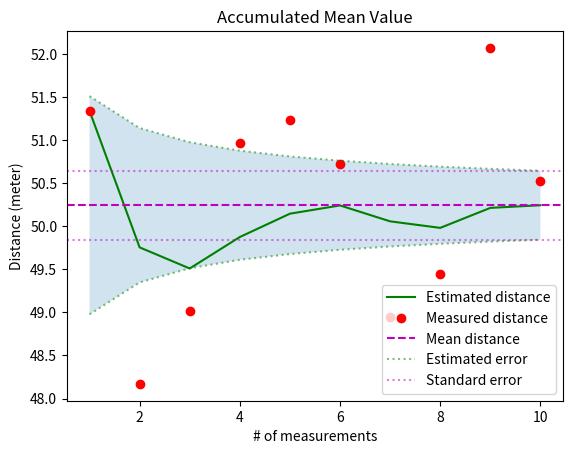

Source code (Python):
#!/usr/bin/env python
# coding: utf-8

# (Basic:basic_linear_algebra)=
# # Basic Linear Algebra
# In practice all the calculations are done through some kind of linear combinations of matrices and vectors through solutions that have well defined optimal criterias under the branch of *linear algebra*. Thus, there is a need to have some knowledge of the fundamentals of linear algebra in order to exploit the full potential of this book.
# 
# One good reference to have at hand is The Matrix Cookbook {cite}`matrixcookbook2012`
# 
# ![matrix](fig/matrix.jpg)

# ## Matrix Notation
# Let's first try to recompute the results from the previous chapter, but now in a pure matrix notation. We have the same 10 measurements from the laser scanner as before and our goal is to provide an estimate of the position and the corresponding standard error. In order to do that, we need to express the relationship between the measurements and the unknown position in terms of a so called *measurement equations*.
# 
# The generic measurement equation looks like this:
# 
# $$
# z = Hx + v
# $$
# 
# where $z$ is the vector of measurements, $H$ is the design matrix, $x$ is the vector of unknowns and $v$ is the vector of residuals. The only new term here is the design matrix. However, in this simple example it becomes just a vector of 1's so we technically don't need to express it explicitly. But for completeness we bring it along as it will become easier to compare with the expressions later on.
# 
# In our example we actually measure the same quantity as we are trying to estimate, i.e. the laser scanner directly measures the unknown position $x$, hence the design matrix will be just a vector of 1's. The measurement equations for the 10 measurements will look like this in matrix form:
# 
# $$
# \begin{bmatrix}
#   51.34\\
#   48.17\\
#   \vdots\\
#   50.52\\
# \end{bmatrix}
# =
# \begin{bmatrix}
#   1\\
#   1\\
#   \vdots\\
#   1\\
# \end{bmatrix}
# \begin{bmatrix}
#   x\\
# \end{bmatrix}
# +
# \begin{bmatrix}
#   v_1\\
#   v_2\\
#   \vdots\\
#   v_{10}\\
# \end{bmatrix}
# $$

# (Basic:method_of_least_squares)=
# ## Method of Least Squares (LSQ)
# In order to calculate an estimate of the unknown $x$ given all the available measurements $z$, we start with rewriting the measurement equation explicit in terms of the vector of residuals $v$.
# 
# $$
# v = z - Hx
# $$
# 
# Our goal now is to find a solution for the unknown $x$ that minimizes the squared sum of residuals $v$.
# 
# ```{note}
# Eventhough this concept may look very similar to *linear regression* - it is not the same. Linear regression are basically solving for the unknown coefficients of a straight line given a set of functional values. However, with LSQ we are solving a set of linear equations (i.e. the measurement equations) that minimizes the squared distance to a given set of observations.
# ```
# 
# This approach will give us the optimal solution in terms of *minimum variance*.
# 
# $$
# min \sum v^T v
# $$
# 
# Finding this minimum requires differentiating the squared sum of residuals with respect to the unknown $x$. The minimum is then obtained by setting the derivative equal to zero and solve for the unknown $x$.
# 
# $$
# \frac{\partial \sum v^T v}{\partial x} = 0
# $$
# 
# Even if this is an easy and intuitive concept, we derive the full solution here for completeness. Lets begin by expressing the squared residuals $v$ in terms of the observations $z$.
# 
# $$
# \begin{align}
#   v^T v =& (z - Hx)^T (z - Hx)\\
#         =& (z^T - x^T H^T)(z - Hx)\\
#         =& z^T z - z^T Hx - x^T H^T z + x^T H^T Hx\\
# \end{align}
# $$
# 
# Next we differentiate the squared sum of residuals to obtain an expression for the derivative.
# 
# $$
# \begin{align}
#   \frac{\partial (v^T v)}{\partial x} =& \frac{\partial (z^T z)}{\partial x} - \frac{\partial (z^T Hx)}{\partial x} - \frac{\partial (x^T H^T z)}{\partial x} + \frac{\partial (x^T H^T Hx)}{\partial x}\\
#                                     =& 0 - z^T H - H^T z + (H^T H + (H^T H)^T)x\\
#                                     =& -2H^T z + 2H^T H x\\
# \end{align}
# $$
# 
# The last part is to set the derivative equal to zero and solve for the unknowns $x$.
# 
# $$
# \begin{align}
#   -2H^T z + 2H^T H x =& 0\\
#              H^T H x =& H^T z\\
# \end{align}
# $$
# 
# The latter equation is called the *normal equation* and this is the main equation to be solved in order to provide an estimate of the unknown state vector $x$. Depending on the number of equations/unknowns this equation can be solved in various ways. However, in typical overdermined systems where we have more measurements than unknowns the solution becomes trivial.
# 
# Further, if the observations are given weights corresponding to their individual variance the solution becomes as follows:
# 
# $$
# x = (H^T \Sigma_z^{-1} H)^{-1} H^T \Sigma_z^{-1} z
# $$
# 
# Note that the term $(H^T \Sigma_z^{-1} H)^{-1} H^T \Sigma_z^{-1}$ is sometimes also called the *pseudoinverse* and is denoted by $H^{+}$.
# 
# $$
# z = Hx \rightarrow x = H^{+}z
# $$

# ## Error Analysis
# Computing the *standard error* in matrix notation is also straight forward. The starting point is the measurement equation that gives the functional relationship between the measurements $z$ and the unknowns $x$.
# 
# $$
# x = H^{-1}z
# $$
# 
# The *covariance matrix* is a square matrix providing the covariance between each pair of elements of a given vector. All covariance matrices are by nature both *symmetric* and *positive semi-definite*. The main diagonal contains variances, i.e. the covariance of each element with itself. Thus the covariance matrix $\Sigma_x$ of the unknown vector $x$ is defined as:
# 
# $$
# \begin{align}
#   \Sigma_x =& E[x x^T]\\
#            =& E[H^{-1}z (H^{-1}z)^T]\\
#            =& H^{-1}E[zz^T](H^{-1})^T\\
#   \Sigma_x =& (H^T \Sigma_z^{-1} H)^{-1}\\
# \end{align}
# $$
# 
# where $\Sigma_x$ is the covariance matrix of the unknown vector $x$ and $\Sigma_z$ is the covariance matrix of the measurements $z$. In the case that all the measurements have the same variance, the expression becomes even more simple.
# 
# $$
# \Sigma_x = \sigma_0^2 \cdot (H^T H)^{-1}
# $$
# 
# where $\sigma_0$ is the standard deviation of *unit weight*, i.e. the standard deviation of an observation with weight equal to one.
# 
# ```{note}
# In general the standard deviation of unit weigth $\sigma_0$ is not known, and it must therefore in practice be estimated from the measurements. The estimated standard deviation of unit weigth is typically denoted $s_0$.
# ```
# 
# Let us now rewrite the previous algorithm in terms of the new matrix notation. Let us from here on denote the measurement $z$ as a column vector.

# ```{note}
# Eventhough it has work out well using *lists* in the previous 1D examples, from here on we need to introduce the conecpt of *arrays* in order to fully comply with the defined matrix operators and functions that are related to linear algebra.
# ```

# In[1]:


# Compute sample mean, standard deviation and standard error (LSQ)

# Import
from numpy import array, ones, eye, sqrt
from numpy.linalg import inv

# Measurements
z = array([[51.34],
           [48.17],
           [49.02],
           [50.97],
           [51.23],
           [50.72],
           [48.95],
           [49.45],
           [52.07],
           [50.52]])

# number of measurements
N = len(z)

# Design matrix
H = ones([N, 1])

# Measurement covariance matrix
Sigmaz = eye(N)

# LSQ solution
x = inv(H.T@inv(Sigmaz)@H)@H.T@inv(Sigmaz)@z
s02 = 1/(N - 1)*(z - H@x).T@(z - H@x)
Sigmax = s02*inv(H.T@inv(Sigmaz)@H)

mu = x[0, 0]
sd = sqrt(s02[0, 0])
se = sqrt(Sigmax[0, 0])

print(f"Estimated distance: {mu:.2f} m")
print(f"Standard deviation: {sd:.2f} m")
print(f"Standard error:     {se:.2f} m")


# As expected we get exactly the same result as in {ref}`Intro:mean_and_variance`.
# 
# Eventhough the efficiency of the matrix notation might not be that obvious in this tiny example, its unleashed power becomes much more prominent as the systems gets larger. For now we can just state the we have found method to express and solve large systems of linear equations in a rather efficient way.

# (Basic:sequential_least_squares)=
# ## Sequential Least Squares (SLSQ)
# So far so good, but we also need a recursive version of the method of least squares to be able to adopt new measurements as the become available. This modification is called *Sequential Least Squares* (SLSQ).
# 
# Let's begin with the assumption that we only have two measurements.
# 
# $$
# \begin{align}
#   z_1 =& H_1 x_1 + v_1\\
#   z_2 =& H_2 x_2 + v_2\\
# \end{align}
# $$
# 
# The corresponding *normal equations* for these two observation equations can be written as follows. For simplicity we denote the left side $N$ and the right side $h$.
# 
# $$
# \begin{alignat}{2}
#   N_1 =& H_1^T \Sigma_{z_1}^{-1} H_1 \qquad h_1 =& H_1^T \Sigma_{z_1}^{-1} z_1\\
#   N_2 =& H_2^T \Sigma_{z_2}^{-1} H_2 \qquad h_2 =& H_2^T \Sigma_{z_2}^{-1} z_2\\
# \end{alignat}
# $$
# 
# Next we want to express the solution using both measurements as the sum of the solution $x_1$ based on only the first observation $z_1$ and the contribution to the solution $\Delta x$ from the second observation $z_2$. Thus we can write the solution $x_2$ using both measurements like this.
# 
# $$
# x_2 = x_1 + \Delta x
# $$
# 
# The sequential solution can be derived by adding the normal equations and solve for the sequential contribution $\Delta x$. This will look something like this.
# 
# $$
# \begin{align}
#   (N_1 + N_2)x_2 =& h_1 + h_2\\
#   (N_1 + N_2)(x_1 + \Delta x)  =& h_1 + h_2\\
#   (N_1 + N_2)\Delta x =& h_1 + h_2 - (N_1 + N_2)x_1\\
#   \Delta x =& (N_1 + N_2)^{-1}(h_2 - N_2 x_1)\\
#   \vdots\\
#   \Delta x =& (H_1^T \Sigma_{z_1}^{-1} H_1 + H_2^T \Sigma_{z_2}^{-1} H_2)^{-1} H_2^T \Sigma_{z_2}^{-1}(z_2 - H_2 x_1)\\
#   \Delta x =& K(z_2 - H_2 x_1)\\
# \end{align}
# $$
# 
# The first part of the equation outside the last parentesis is called a *gain matrix* and is denoted $K$. This is a matrix that weights the contribution of the new measurement to the previous solution $x_1$. This is essentially the same matrix that we will later derive in the Kalman filter, except that in the Kalman filter case the gain matrix also takes the system dynamics into account.
# 
# $$
# K=\frac{H_2^T \Sigma_{z_2}^{-1}}{H_1^T \Sigma_{z_1}^{-1} H_1 + H_2^T \Sigma_{z_2}^{-1} H_2}
# $$
# 
# But don't worry about that for now, we will get back to that later...

# ## Error Analysis
# Concerning the propagation of the covariance matrix, we adopt the same approach as above but this time on the basis of the *cofactor matrix* instead. The cofactor matrix is essensially the unscaled version of the covariance matrix and they are related as follows.
# 
# $$
# \Sigma_x = \sigma_z^2 \cdot Q_x
# $$
# 
# where $Q$ is the cofactor matrix.
# 
# ```{note}
# In spite of the notation $Q$ for the cofactor matrix, it has nothing to do with the process noise matrix to be introduced later - it's just a matter of notation. They will typically never exist together and will for that reason not introduce any ambiguities in practice.
# ```
# 
# $$
# \begin{align}
#   Q_x =& N^{-1}\\
#   N Q_x =& I\\
# \end{align}
# $$
# 
# As before, the idea is to express the cofactor matrix as the sum of the cofactor matrix $Q_1$ from the first normal equation and the contribution to the cofactor matrix $\Delta Q$ from the second normal equation. Thus we can write the solution $Q_2$ using both normal equations like this.
# 
# $$
# Q_{x_2} = Q_{x_1} + \Delta Q_x
# $$
# 
# The sequential solution can as before be derived by adding the normal equations and solve for the sequential contribution $\Delta Q$. This will look something like this.
# 
# $$
# \begin{align}
#   (N_1 + N_2)Q_{x_2} =& I\\
#   (N_1 + N_2)(Q_{x_1} + \Delta Q_x) =& I\\
#   (N_1 + N_2) \Delta Q_x =& I - (N_1 + N_2) Q_{x_1}\\
#   \vdots\\
#   \Delta Q_x =& -(H_1^T \Sigma_{z_1}^{-1} H_1 + H_2^T \Sigma_{z_2}^{-1} H_2)^{-1} H_2^T \Sigma_{z_2}^{-1}H_2 Q_{x_1}\\
#   \Delta Q_x =& -K H_2 Q_{x_1}\\
# \end{align}
# $$
# 
# Again we get the same gain matrix as before that weights the contribution of the new normal equation to the previous cofactor matrix.
# 
# Let's now test the sequential version of the algorithm assuming that all the measurements have the same variance.

# In[2]:


# Compute recursive sample mean (SLSQ)

# Import
from numpy import array, arange, negative, var
from numpy.linalg import inv
import matplotlib.pyplot as plt

# Measurements
z = array([[51.34],
           [48.17],
           [49.02],
           [50.97],
           [51.23],
           [50.72],
           [48.95],
           [49.45],
           [52.07],
           [50.52]])

# number of measurements
N = len(z)

# Measurement variance
sigmaz2 = var(z, ddof=1) 

# Initial state vector
x = array([z[0]])

# Initial cofactor matrix
Q = array([[1]])

# Design matrix
H2 = array([[1]])

# Initialize plot lists
x_all = []; z_all = []; Q_all = []

# Main loop
for k in range(0, N):
    
    # Design matrix
    H1 = ones([k, 1])
    
    # Gain matrix
    K = H2.T@inv(H1.T@H1 + H2.T@H2)
        
    # State vector
    x = x + K@(z[k] - H2@x)
    
    if k > 0:
        
        # Cofactor matrix
        Q = (eye(1) - K@H2)@Q
        
    # Accumulate plot lists
    z_all.append(z[k])
    x_all.append(x)
    Q_all.append(Q)

# Extract plot lists
pos = [x[0, 0] for x in x_all]
meas = [z[0] for z in z_all]
sd = [sqrt(sigmaz2*Q[0, 0]) for Q in Q_all]

print("Measurement        : " + ' '.join(f'{meas:.2f}' for meas in meas))
print("Estimated position : " + ' '.join(f'{pos:.2f}' for pos in pos))

# Defining x-axis
n = arange(1, N + 1)

# Plot results
plt.title('Accumulated Mean Value')
plt.plot(n, pos, color='g', label='Estimated distance')
plt.plot(n, meas, color='r', marker='o', linestyle='none', label='Measured distance')
plt.axhline(y=mu, color='m', linestyle='dashed', label='Mean distance')
plt.xlabel('# of measurements')
plt.ylabel('Distance (meter)')

plt.plot(n, mu + sd, alpha=0.5, color='g', linestyle='dotted', label='Estimated error')
plt.plot(n, mu + negative(sd), alpha=0.5, color='g', linestyle='dotted')
plt.fill_between(n, mu + sd, mu + negative(sd), alpha=0.2)
plt.axhline(y=mu + se, alpha=0.5, color='m', linestyle='dotted',label='Standard error')
plt.axhline(y=mu - se, alpha=0.5, color='m', linestyle='dotted')

plt.legend(loc='lower right')
plt.show()


# ## Summary
# In this chapter we have looked into the basics of linear algebra to form observation equations. One way to solve these equations is through the method of Least Squares (LSQ). The solution provides an generic approach to solving large systems of observation equations.
# 
# The LSQ soution gives basically these two simple equations as solution for the unknowns $x$ and the corresponding covariance matrix $\Sigma_x$.
# 
# $$
# \begin{align}
#   x =& (H^T \Sigma_z^{-1} H)^{-1} H^T \Sigma_z^{-1} z\\
#   \Sigma_x =& (H^T \Sigma_z^{-1} H)^{-1}\\
# \end{align}
# $$
# 
# The recursive version of LSQ is called SLSQ and can be written as follows.
# 
# $$
# \begin{align}
#   K =& \frac{H_2^T \Sigma_{z_2}^{-1}}{H_1^T \Sigma_{z_1}^{-1} H_1 + H_2^T \Sigma_{z_2}^{-1} H_2}\\
#   x_2 =& x_1 + K(z_2 - H_2 x_1)\\
#   Q_{x_2} =& (I - K H_2)Q_{x_1}\\
#   \Sigma_{x_2} =& \sigma_z^2 \cdot Q_{x_2}\\
# \end{align}
# $$
# 
# Here we have got ourselves the very first introduction to the concept of a *gain matrix*. This matrix essentially weights the contribution from the last measurement with the contribution from all the other measurments in the system. The update is done through adjusting of the current solution based on the weighted contribution from the new measurement. 
# 
# Now its about time to move forward towards the *Kalman filter* and thus not only deal with the measurements alone, but also introduce some *system dynamics* and dig into the more advanced topics of filtering...
